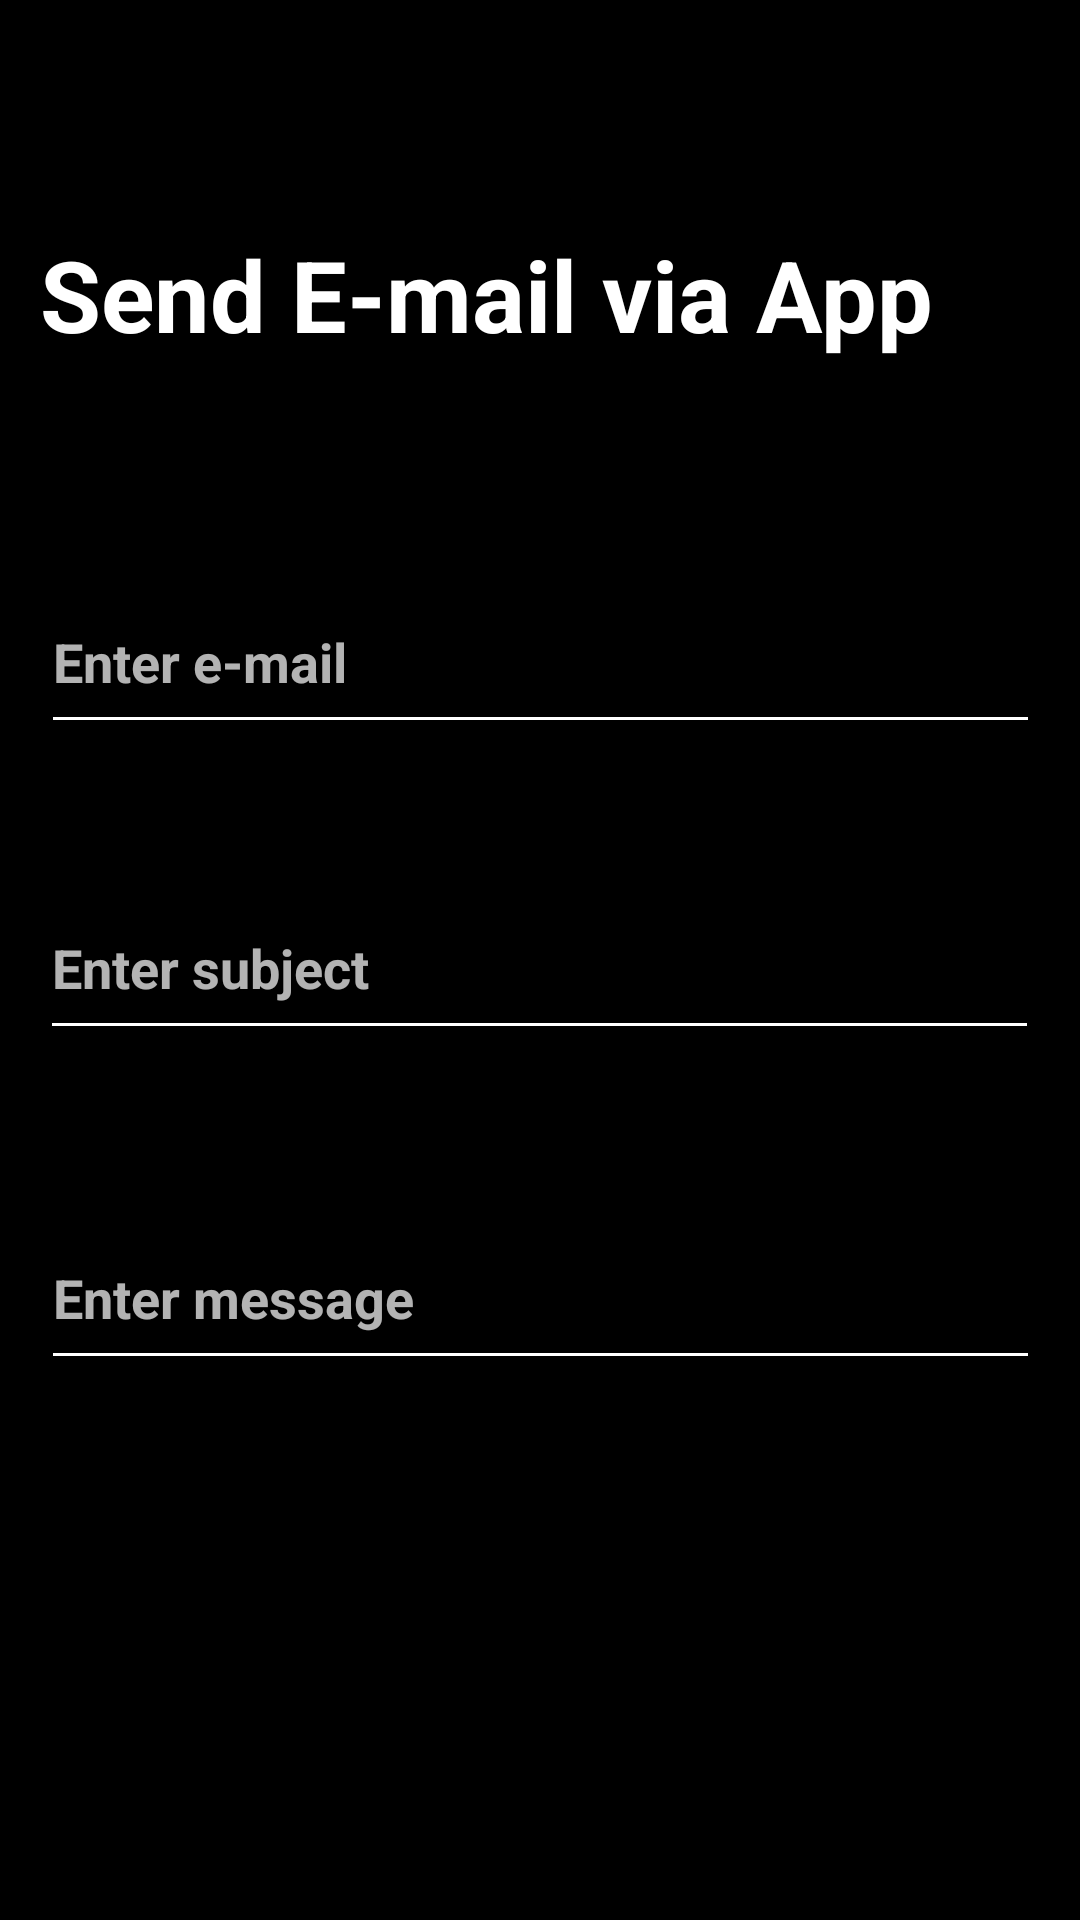

This screen was rendered from an Android layout file. Write that file and the resources it references.
<!-- AndroidManifest.xml: application theme Theme.AppCompat -->
<!-- res/layout/activity_emailer.xml -->
<?xml version="1.0" encoding="utf-8"?>
<androidx.constraintlayout.widget.ConstraintLayout xmlns:android="http://schemas.android.com/apk/res/android"
    xmlns:app="http://schemas.android.com/apk/res-auto"
    xmlns:tools="http://schemas.android.com/tools"
    android:layout_width="match_parent"
    android:layout_height="match_parent"
    android:background="#000000"
    tools:context=".Emailer">


    <EditText
        android:id="@+id/email"
        android:layout_width="333dp"
        android:layout_height="58dp"
        android:layout_marginStart="8dp"
        android:layout_marginTop="56dp"
        android:layout_marginEnd="8dp"
        android:backgroundTint="#FFFFFF"
        android:ems="10"
        android:hint="Enter e-mail"
        android:inputType="textPersonName"
        android:text=""
        android:textColor="#FFFFFF"
        android:textStyle="bold"
        app:layout_constraintEnd_toEndOf="parent"
        app:layout_constraintStart_toStartOf="parent"
        app:layout_constraintTop_toBottomOf="@+id/textView3" />

    <EditText
        android:id="@+id/subject"
        android:layout_width="333dp"
        android:layout_height="58dp"
        android:layout_marginStart="8dp"
        android:layout_marginTop="44dp"
        android:layout_marginEnd="8dp"
        android:backgroundTint="#FFFFFF"
        android:ems="10"
        android:hint="Enter subject"
        android:inputType="textPersonName"
        android:text=""
        android:textColor="#FFFFFF"
        android:textStyle="bold"
        app:layout_constraintEnd_toEndOf="parent"
        app:layout_constraintHorizontal_bias="0.483"
        app:layout_constraintStart_toStartOf="parent"
        app:layout_constraintTop_toBottomOf="@+id/email" />

    <EditText
        android:id="@+id/message"
        android:layout_width="333dp"
        android:layout_height="58dp"
        android:layout_marginStart="8dp"
        android:layout_marginTop="52dp"
        android:layout_marginEnd="8dp"
        android:backgroundTint="#FFFFFF"
        android:ems="10"
        android:hint="Enter message"
        android:inputType="textPersonName"
        android:textColor="#FFFFFF"
        android:textStyle="bold"
        app:layout_constraintEnd_toEndOf="parent"
        app:layout_constraintStart_toStartOf="parent"
        app:layout_constraintTop_toBottomOf="@+id/subject" />

    <Button
        android:id="@+id/btn"
        android:layout_width="117dp"
        android:layout_height="64dp"
        android:layout_marginTop="88dp"
        android:layout_marginEnd="144dp"
        android:background="@drawable/button"
        android:text="Send E-mail"
        android:textColor="#000000"
        android:textStyle="bold"
        app:layout_constraintEnd_toEndOf="parent"
        app:layout_constraintTop_toBottomOf="@+id/message" />

    <TextView
        android:id="@+id/textView3"
        android:layout_width="333dp"
        android:layout_height="58dp"
        android:layout_marginStart="8dp"
        android:layout_marginTop="76dp"
        android:layout_marginEnd="8dp"
        android:text="Send E-mail via App"
        android:textColor="#FFFFFF"
        android:textSize="33sp"
        android:textStyle="bold"
        app:layout_constraintEnd_toEndOf="parent"
        app:layout_constraintHorizontal_bias="0.483"
        app:layout_constraintStart_toStartOf="parent"
        app:layout_constraintTop_toTopOf="parent" />

</androidx.constraintlayout.widget.ConstraintLayout>
<!-- resources referenced by this layout -->
<resources>

</resources>
